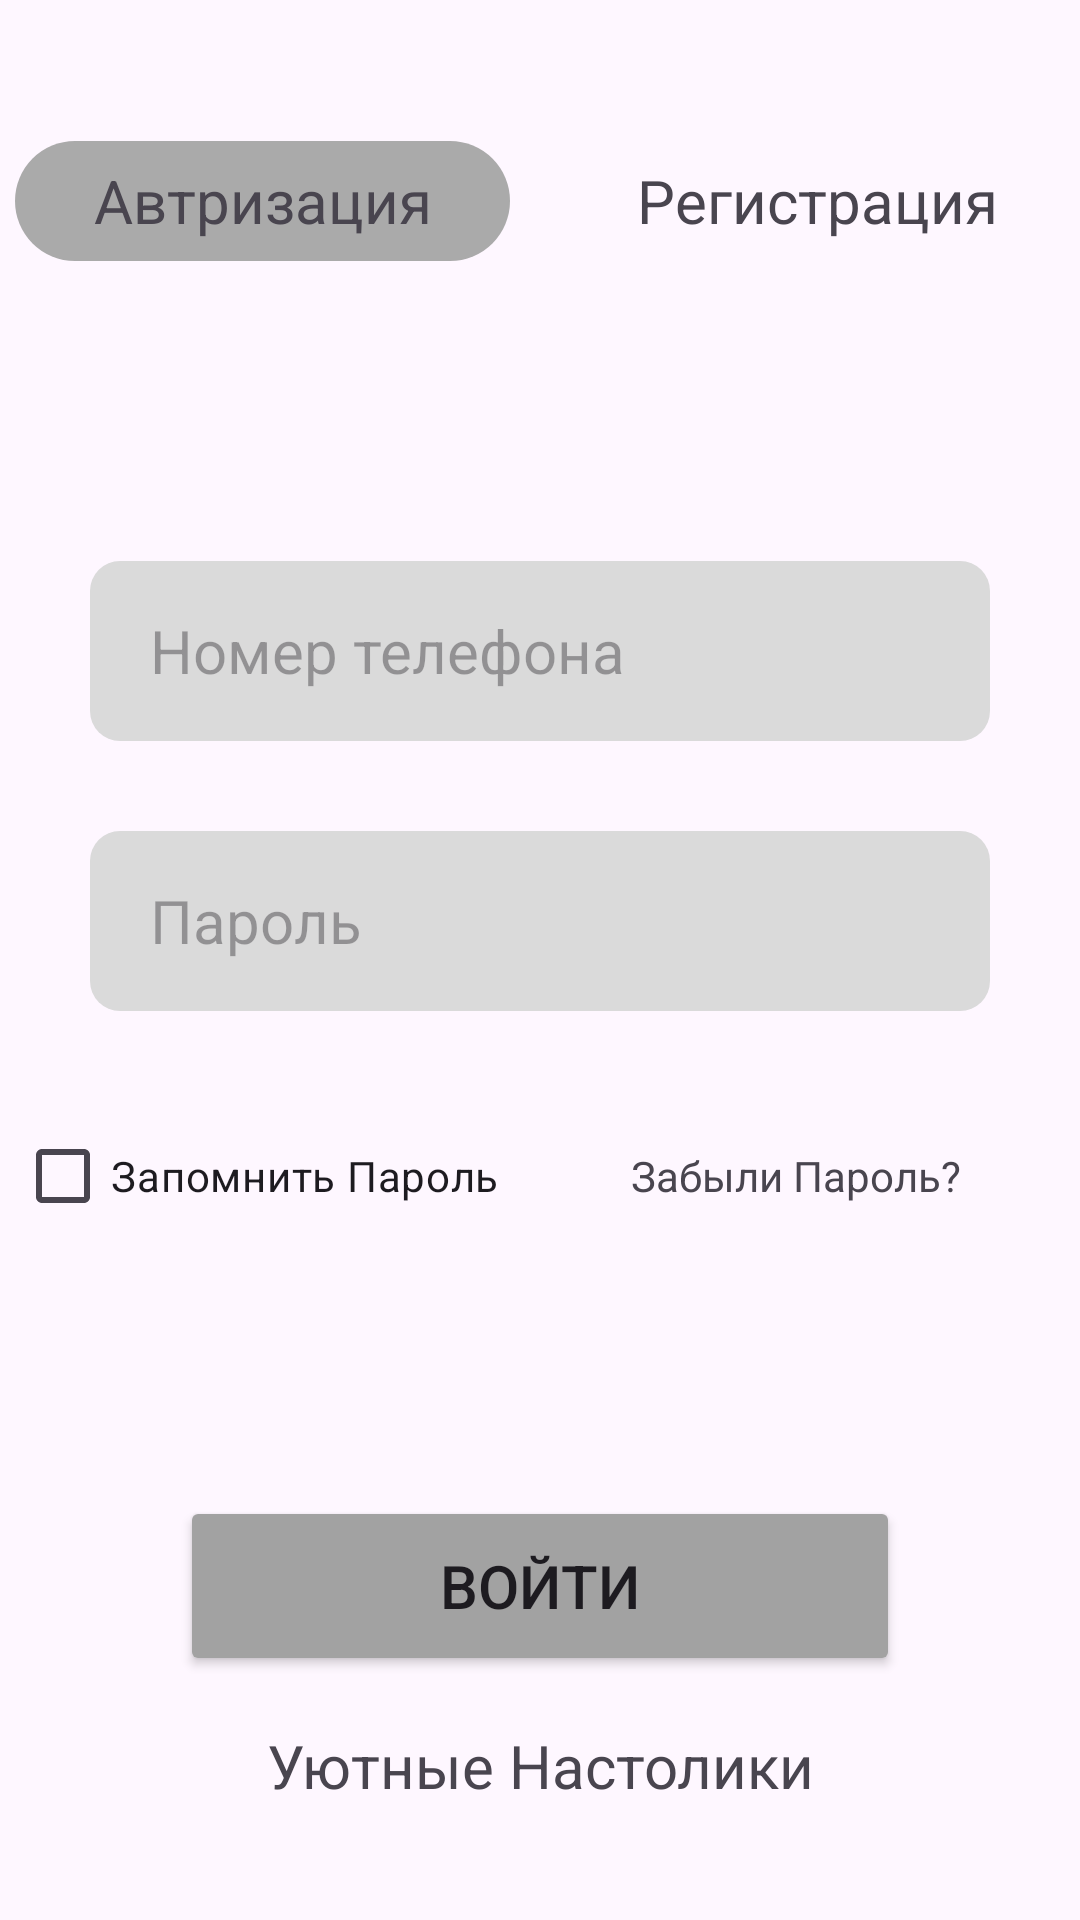

Layout XML and referenced resources for this Android screen:
<!-- AndroidManifest.xml: application theme Theme.CozyDesks -->
<!-- res/layout/activity_login.xml -->
<?xml version="1.0" encoding="utf-8"?>
<androidx.constraintlayout.widget.ConstraintLayout xmlns:android="http://schemas.android.com/apk/res/android"
    xmlns:app="http://schemas.android.com/apk/res-auto"
    xmlns:tools="http://schemas.android.com/tools"
    android:id="@+id/main"
    android:layout_width="match_parent"
    android:layout_height="match_parent"
    tools:context=".loginActivity">


    <LinearLayout
        android:id="@+id/linearLayout"
        android:layout_width="350dp"
        android:layout_height="40dp"
        android:layout_marginTop="30dp"
        android:orientation="horizontal"
        app:layout_constraintBottom_toBottomOf="parent"
        app:layout_constraintEnd_toEndOf="parent"
        app:layout_constraintHorizontal_bias="0.491"
        app:layout_constraintStart_toStartOf="parent"
        app:layout_constraintTop_toTopOf="parent"
        app:layout_constraintVertical_bias="0.03" />

    <TextView
        android:id="@+id/loginRegButton"
        android:layout_width="165dp"
        android:layout_height="40dp"
        android:gravity="center"
        android:text="Автризация"
        android:textSize="20dp"
        android:background="@drawable/shape_rounded_variants_for_title"
        app:layout_constraintBottom_toBottomOf="@+id/linearLayout"
        app:layout_constraintStart_toStartOf="@+id/linearLayout"
        app:layout_constraintTop_toTopOf="@+id/linearLayout" />

    <TextView
        android:id="@+id/regTabButton"
        android:layout_width="165dp"
        android:layout_height="40dp"
        android:gravity="center"
        android:text="Регистрация"
        android:textSize="20dp"
        app:layout_constraintBottom_toBottomOf="@+id/linearLayout"
        app:layout_constraintEnd_toEndOf="@+id/linearLayout"
        app:layout_constraintTop_toTopOf="@+id/linearLayout" />

    <EditText
        android:id="@+id/loginPhoneNumber"
        android:layout_width="300dp"
        android:layout_height="60dp"
        android:layout_marginTop="100dp"
        android:background="@drawable/shape_rounded_text_field"
        android:hint="Номер телефона"
        android:paddingLeft="20dp"

        android:textSize="20dp"
        app:layout_constraintEnd_toEndOf="parent"
        app:layout_constraintStart_toStartOf="parent"
        app:layout_constraintTop_toBottomOf="@+id/linearLayout" />

    <EditText
        android:id="@+id/loginPassword"
        android:layout_width="300dp"
        android:layout_height="60dp"
        android:layout_marginTop="30dp"
        android:background="@drawable/shape_rounded_text_field"
        android:hint="Пароль"
        android:paddingLeft="20dp"

        android:textSize="20dp"
        app:layout_constraintEnd_toEndOf="parent"
        app:layout_constraintStart_toStartOf="parent"
        app:layout_constraintTop_toBottomOf="@+id/loginPhoneNumber" />

    <LinearLayout
        android:id="@+id/linearLayout2"
        android:layout_width="350dp"
        android:layout_height="50dp"
        android:layout_marginTop="30dp"
        app:layout_constraintEnd_toEndOf="parent"
        app:layout_constraintStart_toStartOf="parent"
        app:layout_constraintTop_toBottomOf="@+id/loginPassword" >

        <CheckBox
            android:id="@+id/loginSavePassword"
            android:layout_width="170dp"
            android:layout_height="50dp"
            android:text="Запомнить Пароль"
            app:layout_constraintStart_toStartOf="parent"
            app:layout_constraintTop_toBottomOf="@+id/loginPassword" />
        <View
            android:layout_width="30dp"
            android:layout_height="50dp"
            android:minHeight="20dp"
            android:minWidth="20dp"
            />

        <TextView
            android:id="@+id/loginLostPassword"
            android:layout_width="120dp"
            android:layout_height="50dp"
            android:gravity="center"
            android:text="Забыли Пароль?"
            app:layout_constraintStart_toEndOf="@+id/loginSavePassword"
            app:layout_constraintTop_toBottomOf="@+id/loginPassword" />

    </LinearLayout>

    <Button
        android:id="@+id/loginButton"
        android:layout_width="match_parent"
        android:layout_height="60dp"
        android:layout_marginStart="60dp"
        android:layout_marginTop="60dp"


        android:layout_marginEnd="60dp"
        android:layout_marginBottom="60dp"
        android:backgroundTint="#A2A2A2"
        android:text="Войти"
        android:textSize="20dp"
        app:layout_constraintBottom_toBottomOf="parent"
        app:layout_constraintEnd_toEndOf="parent"
        app:layout_constraintHorizontal_bias="1.0"
        app:layout_constraintStart_toEndOf="parent"
        app:layout_constraintStart_toStartOf="parent"
        app:layout_constraintTop_toBottomOf="@+id/linearLayout2" />

    <TextView
        android:id="@+id/textView2"
        android:layout_width="300dp"
        android:layout_height="60dp"
        android:layout_marginBottom="30dp"
        android:autoSizeMinTextSize="10dp"
        android:gravity="center"
        android:text="Уютные Настолики"
        android:textSize="20dp"
        app:layout_constraintBottom_toBottomOf="parent"
        app:layout_constraintEnd_toEndOf="parent"
        app:layout_constraintStart_toStartOf="parent"
        app:layout_constraintTop_toBottomOf="@+id/loginButton"
        app:layout_constraintVertical_bias="0.0" />

</androidx.constraintlayout.widget.ConstraintLayout>
<!-- resources referenced by this layout -->
<resources>
  <!-- drawable shape_rounded_text_field (drawable) -->
  <?xml version="1.0" encoding="utf-8"?>
  <shape xmlns:android="http://schemas.android.com/apk/res/android">
  
  
      <solid android:color="#DADADA"/>
      <corners android:radius="10dp"/>
  
  
  </shape>
  <!-- drawable shape_rounded_variants_for_title (drawable) -->
  <?xml version="1.0" encoding="utf-8"?>
  <shape xmlns:android="http://schemas.android.com/apk/res/android">
  
      <solid android:color="@android:color/darker_gray"/>
      <corners android:radius="20dp"/>
  
  </shape>
  <style name="Theme.CozyDesks" parent="Base.Theme.CozyDesks" />
  <style name="Base.Theme.CozyDesks" parent="Theme.Material3.DayNight.NoActionBar">
          
          
      </style>
</resources>
